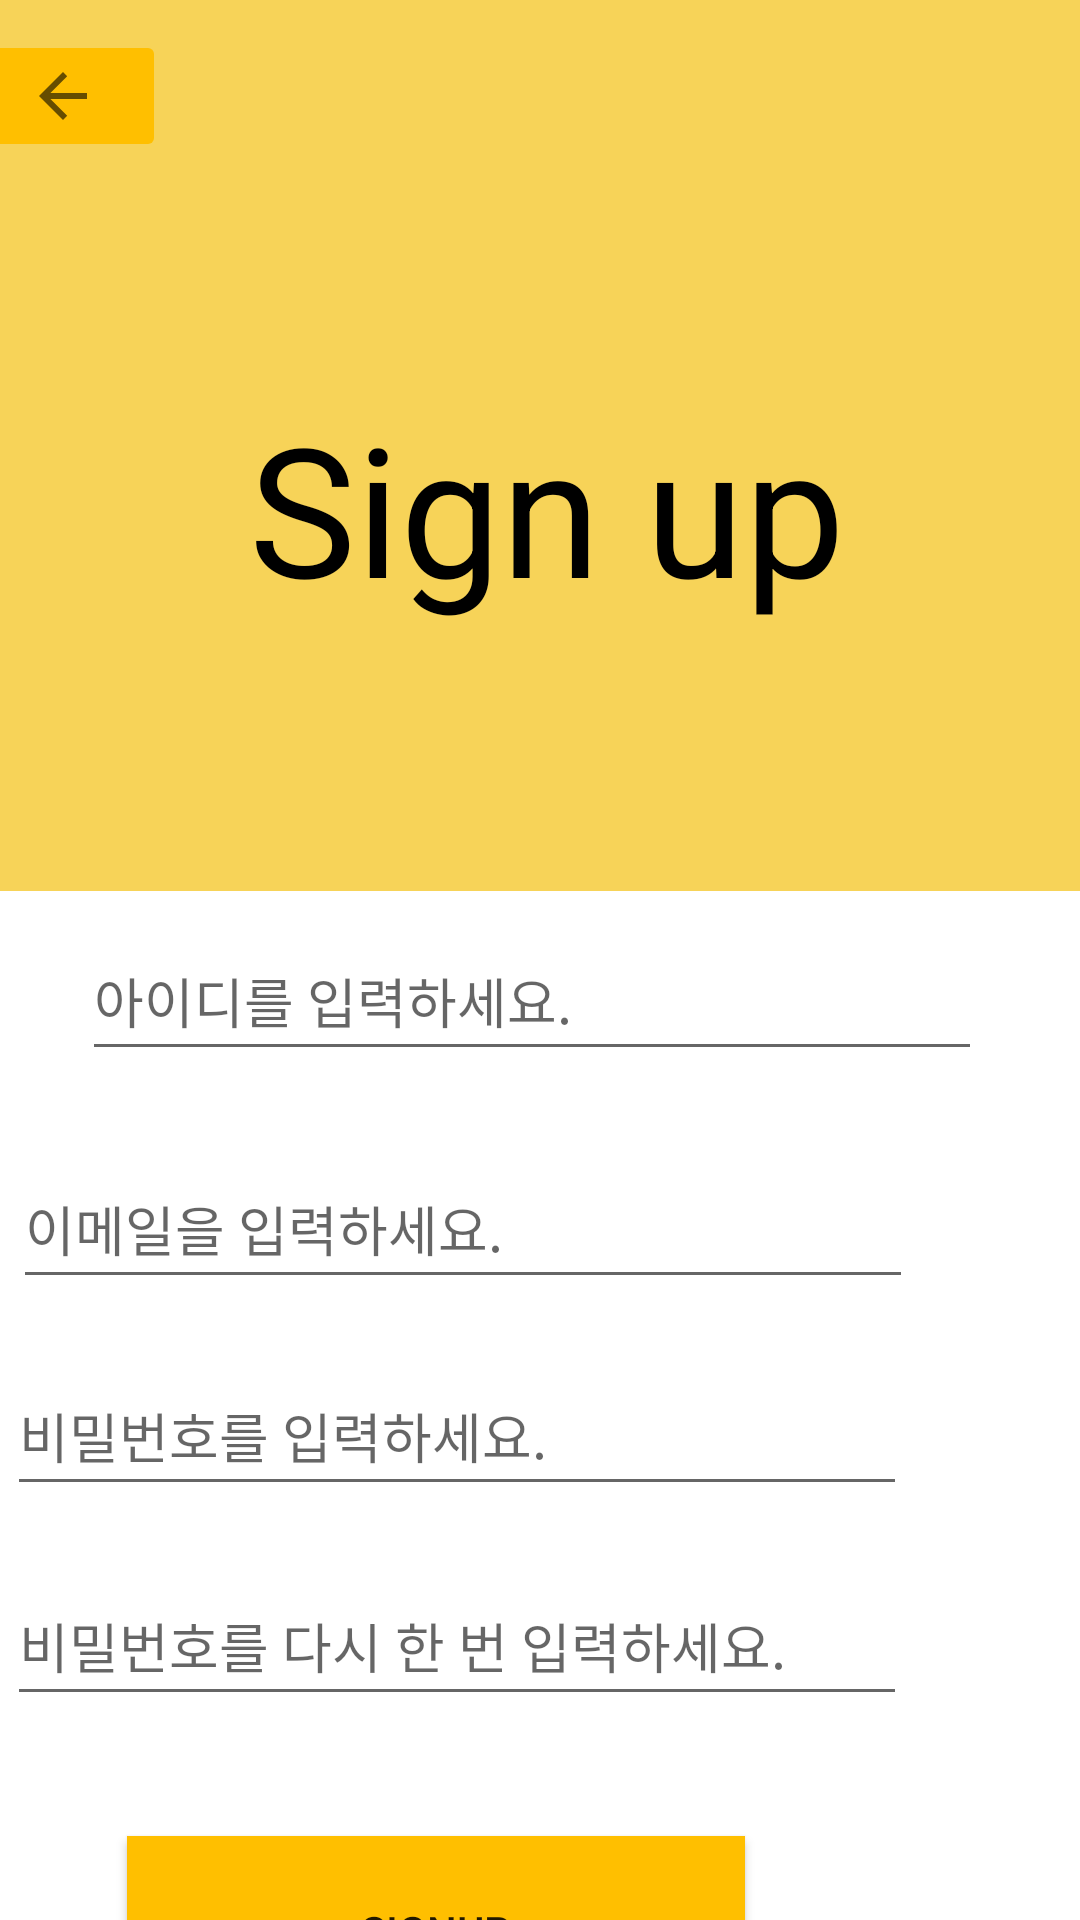

Write the Android layout XML for this screen, with the resource values it uses.
<!-- AndroidManifest.xml: application theme Theme.Manage_money -->
<!-- res/layout/activity_signup.xml -->
<?xml version="1.0" encoding="utf-8"?>
<androidx.constraintlayout.widget.ConstraintLayout xmlns:android="http://schemas.android.com/apk/res/android"
    xmlns:app="http://schemas.android.com/apk/res-auto"
    xmlns:tools="http://schemas.android.com/tools"
    android:layout_width="match_parent"
    android:layout_height="match_parent"
    tools:context=".SignUp">

    <LinearLayout
        android:id="@+id/linearLayout8"
        android:layout_width="408dp"
        android:layout_height="69dp"
        android:background="@color/line"
        android:orientation="vertical"
        app:layout_constraintEnd_toEndOf="parent"
        app:layout_constraintStart_toStartOf="parent"
        app:layout_constraintTop_toTopOf="parent">

        <ImageButton
            android:id="@+id/bt_back2"
            android:layout_width="69dp"
            android:layout_height="wrap_content"
            android:layout_marginLeft="10sp"
            android:layout_marginTop="10sp"
            android:backgroundTint="@color/lliner"
            app:srcCompat="?attr/actionModeCloseDrawable" />
    </LinearLayout>

    <LinearLayout
        android:id="@+id/linearLayout9"
        android:layout_width="415dp"
        android:layout_height="228dp"
        android:background="@color/line"
        android:orientation="vertical"
        app:layout_constraintEnd_toEndOf="parent"
        app:layout_constraintStart_toStartOf="parent"
        app:layout_constraintTop_toBottomOf="@+id/linearLayout8">

        <TextView
            android:id="@+id/tv_signup"
            android:layout_width="match_parent"
            android:layout_height="wrap_content"
            android:layout_marginLeft="110sp"
            android:layout_marginTop="60sp"
            android:text="Sign up"
            android:textColor="@color/black"
            android:textSize="60sp" />
    </LinearLayout>

    <LinearLayout
        android:id="@+id/linearLayout10"
        android:layout_width="406dp"
        android:layout_height="69dp"
        android:orientation="vertical"
        app:layout_constraintEnd_toEndOf="parent"
        app:layout_constraintStart_toStartOf="parent"
        app:layout_constraintTop_toBottomOf="@+id/linearLayout9">

        <EditText
            android:id="@+id/et_sign_id"
            android:layout_width="300sp"
            android:layout_height="50sp"
            android:layout_marginLeft="50sp"
            android:layout_marginTop="10sp"
            android:hint="아이디를 입력하세요." />
    </LinearLayout>

    <LinearLayout
        android:id="@+id/linearLayout26"
        android:layout_width="406dp"
        android:layout_height="69dp"
        android:layout_marginTop="76dp"
        android:orientation="vertical"
        app:layout_constraintEnd_toEndOf="parent"
        app:layout_constraintHorizontal_bias="1.0"
        app:layout_constraintStart_toStartOf="parent"
        app:layout_constraintTop_toBottomOf="@+id/linearLayout9">

        <EditText
            android:id="@+id/et_email"
            android:layout_width="300sp"
            android:layout_height="50sp"
            android:layout_marginLeft="50sp"
            android:layout_marginTop="10sp"
            android:hint="이메일을 입력하세요." />
    </LinearLayout>

    <LinearLayout
        android:id="@+id/linearLayout11"
        android:layout_width="408dp"
        android:layout_height="70dp"
        android:orientation="vertical"
        app:layout_constraintEnd_toEndOf="parent"
        app:layout_constraintHorizontal_bias="1.0"
        app:layout_constraintStart_toStartOf="parent"
        app:layout_constraintTop_toBottomOf="@+id/linearLayout26">

        <EditText
            android:id="@+id/et_sign_pw"
            android:layout_width="300sp"
            android:layout_height="50sp"
            android:layout_marginLeft="50sp"
            android:layout_marginTop="10sp"
            android:hint="비밀번호를 입력하세요." />
    </LinearLayout>

    <LinearLayout
        android:id="@+id/linearLayout12"
        android:layout_width="408dp"
        android:layout_height="70dp"
        android:orientation="vertical"
        app:layout_constraintEnd_toEndOf="parent"
        app:layout_constraintHorizontal_bias="1.0"
        app:layout_constraintStart_toStartOf="parent"
        app:layout_constraintTop_toBottomOf="@+id/linearLayout11">

        <EditText
            android:id="@+id/et_check_pw"
            android:layout_width="300sp"
            android:layout_height="50sp"
            android:layout_marginLeft="50sp"
            android:layout_marginTop="10sp"
            android:hint="비밀번호를 다시 한 번 입력하세요." />
    </LinearLayout>

    <LinearLayout
        android:layout_width="408dp"
        android:layout_height="130dp"
        android:orientation="vertical"
        app:layout_constraintBottom_toBottomOf="parent"
        app:layout_constraintEnd_toEndOf="parent"
        app:layout_constraintHorizontal_bias="1.0"
        app:layout_constraintStart_toStartOf="parent"
        app:layout_constraintTop_toBottomOf="@+id/linearLayout12"
        app:layout_constraintVertical_bias="0.0">

        <Button
            android:id="@+id/bt_go_singup"
            android:layout_width="206dp"
            android:layout_height="63dp"
            android:layout_marginLeft="90sp"
            android:layout_marginTop="30sp"
            android:background="@color/lliner"
            android:backgroundTint="@color/lliner"
            android:text="SignUp" />
    </LinearLayout>
</androidx.constraintlayout.widget.ConstraintLayout>
<!-- resources referenced by this layout -->
<resources>
  <color name="black">#FF000000</color>
  <color name="line">#F7D358</color>
  <color name="lliner">#FFBF00</color>
  <style name="Theme.Manage_money" parent="Theme.MaterialComponents.DayNight.DarkActionBar">
          
          <item name="colorPrimary">@color/purple_500</item>
          <item name="colorPrimaryVariant">@color/purple_700</item>
          <item name="colorOnPrimary">@color/white</item>
          
          <item name="colorSecondary">@color/teal_200</item>
          <item name="colorSecondaryVariant">@color/teal_700</item>
          <item name="colorOnSecondary">@color/black</item>
          
          <item name="android:statusBarColor" tools:targetApi="l">?attr/colorPrimaryVariant</item>
          
      </style>
  <color name="purple_500">#FF6200EE</color>
  <color name="purple_700">#FF3700B3</color>
  <color name="white">#FFFFFFFF</color>
  <color name="teal_200">#FF03DAC5</color>
  <color name="teal_700">#FF018786</color>
</resources>
